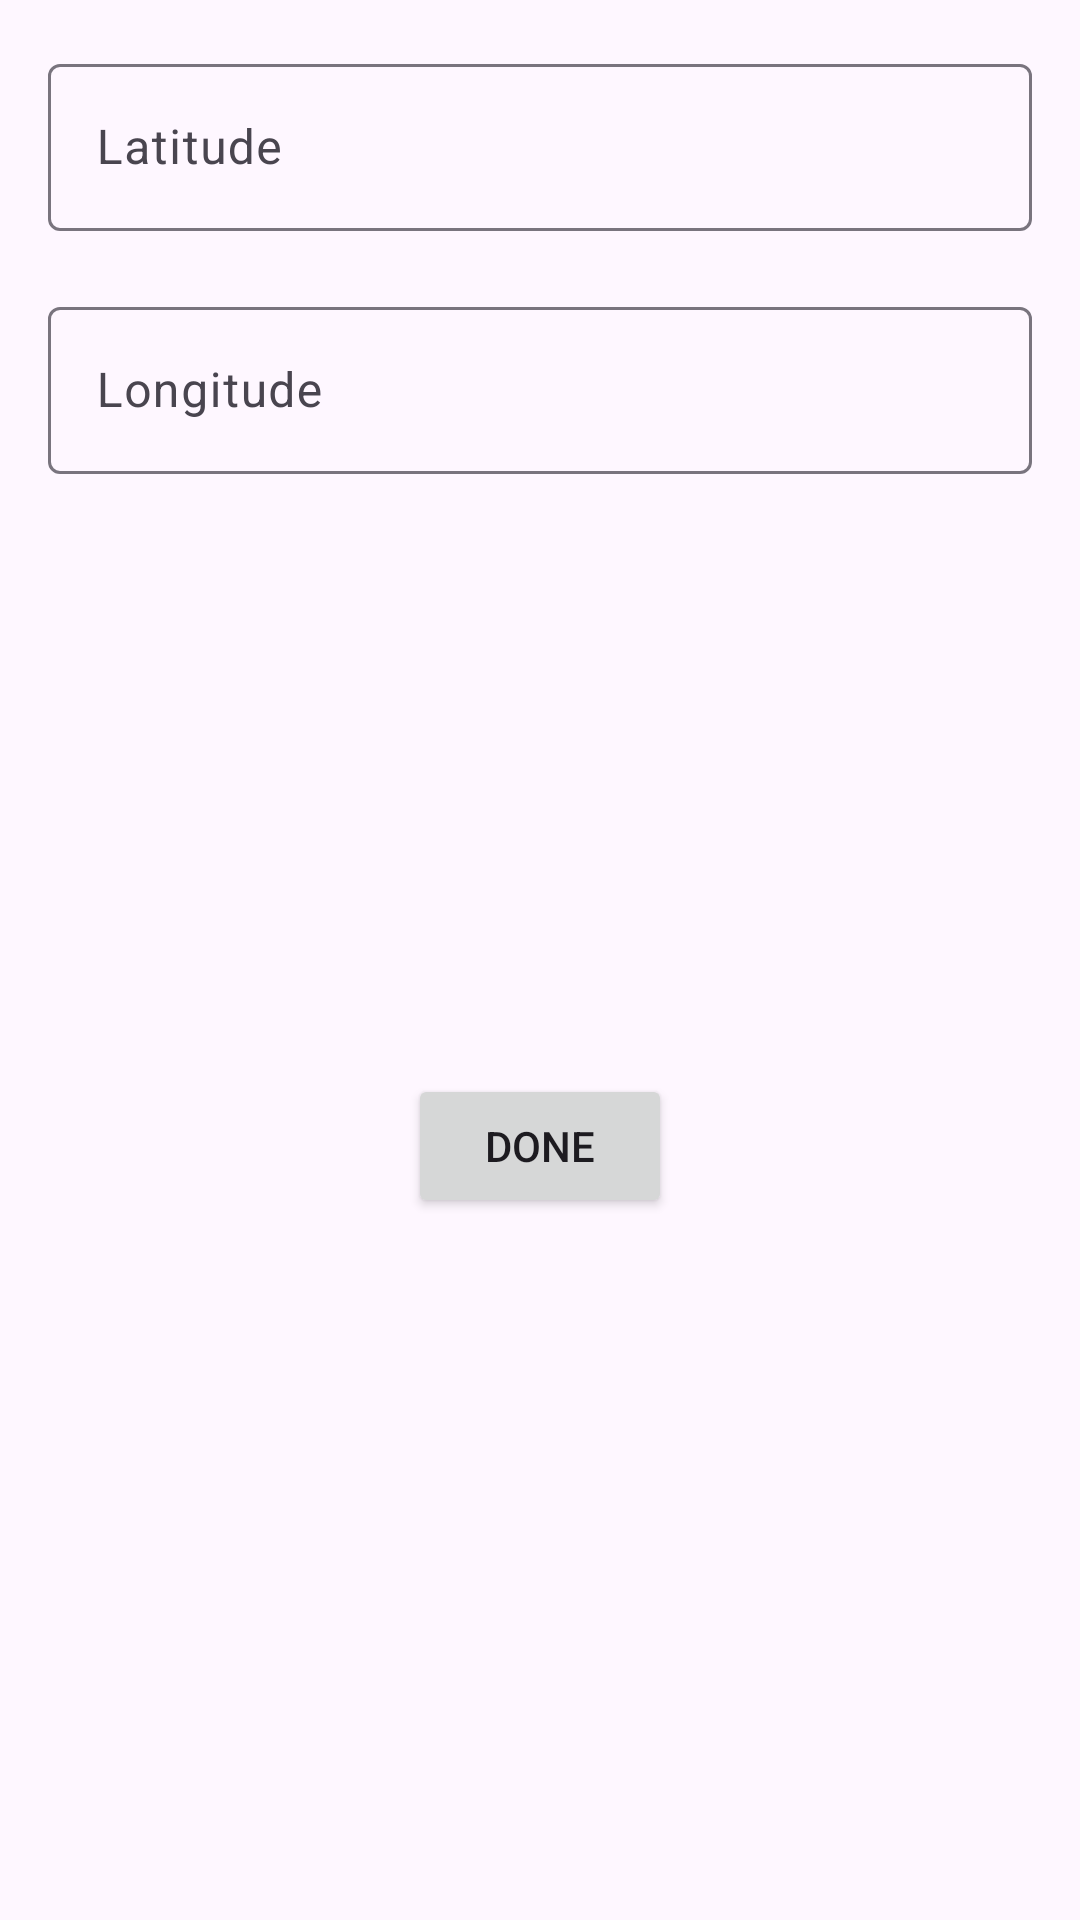

Produce the Android XML layout that renders to this screen, including the resource entries it uses.
<!-- AndroidManifest.xml: application theme Theme.NoteMeV2 -->
<!-- res/layout/fragment_second.xml -->
<?xml version="1.0" encoding="utf-8"?>
<androidx.core.widget.NestedScrollView xmlns:android="http://schemas.android.com/apk/res/android"
    xmlns:app="http://schemas.android.com/apk/res-auto"
    xmlns:tools="http://schemas.android.com/tools"
    android:layout_width="match_parent"
    android:layout_height="match_parent"
    tools:context=".SecondFragment">

    <androidx.constraintlayout.widget.ConstraintLayout
        android:layout_width="match_parent"
        android:layout_height="match_parent"
        android:padding="16dp">

        <com.google.android.material.textfield.TextInputLayout
            android:id="@+id/addLatInput"
            android:layout_width="match_parent"
            android:layout_height="wrap_content"
            android:hint="@string/latitude">

            <com.google.android.material.textfield.TextInputEditText
                android:id="@+id/addLatInputField"
                android:layout_width="match_parent"
                android:layout_height="wrap_content" />

        </com.google.android.material.textfield.TextInputLayout>


        <com.google.android.material.textfield.TextInputLayout
            android:id="@+id/addLonInput"
            android:layout_width="match_parent"
            android:layout_height="wrap_content"
            android:layout_marginTop="20dp"
            android:hint="@string/longitude"
            app:layout_constraintTop_toBottomOf="@+id/addLatInput"
            tools:layout_editor_absoluteX="16dp">

            <com.google.android.material.textfield.TextInputEditText
                android:id="@+id/addLonInputField"
                android:layout_width="match_parent"
                android:layout_height="wrap_content" />

        </com.google.android.material.textfield.TextInputLayout>

        <Button
            android:id="@+id/saveLocation"
            android:layout_width="wrap_content"
            android:layout_height="wrap_content"
            android:layout_marginStart="160dp"
            android:layout_marginTop="200dp"
            android:layout_marginEnd="160dp"
            android:text="Done"
            app:layout_constraintEnd_toEndOf="parent"
            app:layout_constraintStart_toStartOf="parent"
            app:layout_constraintTop_toBottomOf="@+id/addLonInput" />


    </androidx.constraintlayout.widget.ConstraintLayout>



</androidx.core.widget.NestedScrollView>
<!-- resources referenced by this layout -->
<resources>
  <string name="latitude">Latitude</string>
  <string name="longitude">Longitude</string>
  <style name="Theme.NoteMeV2" parent="Base.Theme.NoteMeV2" />
  <style name="Base.Theme.NoteMeV2" parent="Theme.Material3.DayNight.NoActionBar">
          
          
      </style>
</resources>
